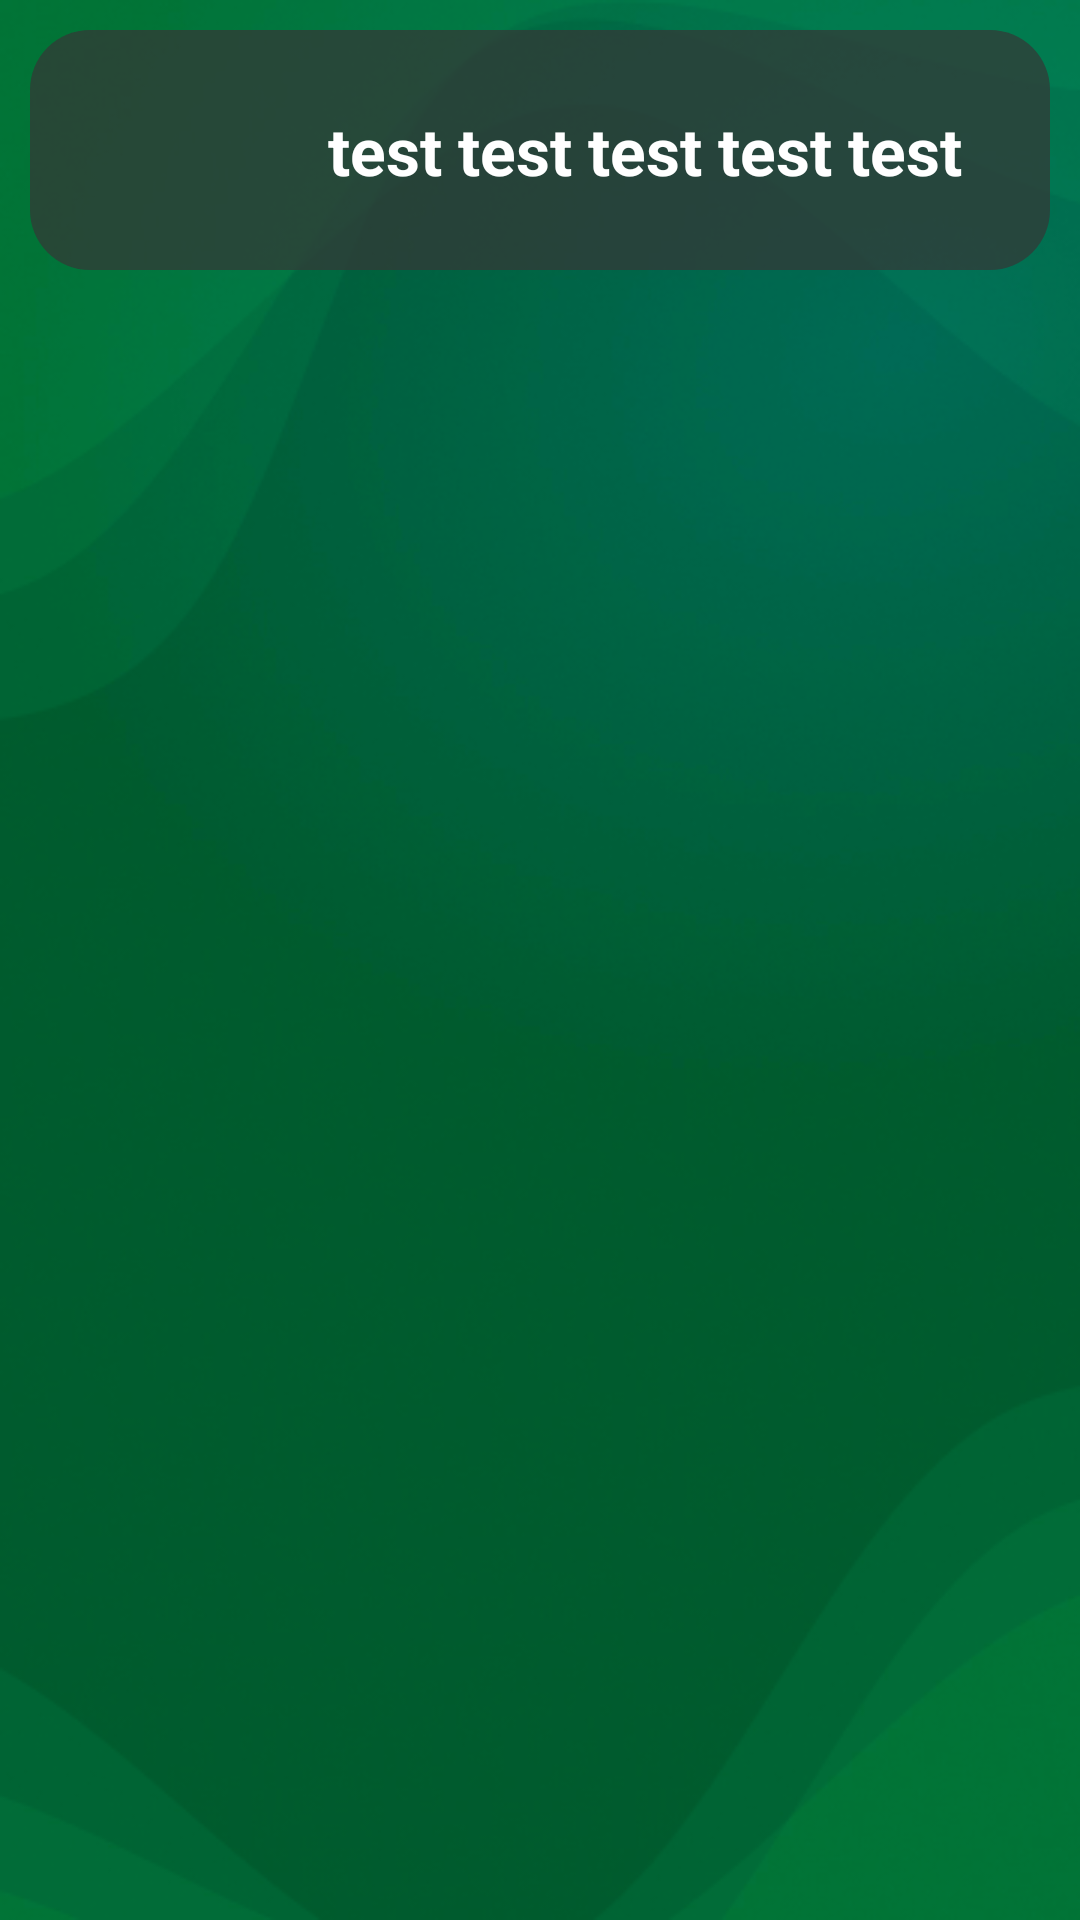

Produce the Android XML layout that renders to this screen, including the resource entries it uses.
<!-- AndroidManifest.xml: application theme Theme.LearnFootball -->
<!-- res/layout/fragment_one_team.xml -->
<?xml version="1.0" encoding="utf-8"?>
<androidx.constraintlayout.widget.ConstraintLayout xmlns:android="http://schemas.android.com/apk/res/android"
    xmlns:app="http://schemas.android.com/apk/res-auto"
    xmlns:tools="http://schemas.android.com/tools"
    android:layout_width="match_parent"
    android:layout_height="match_parent"
    android:background="@drawable/bg1"
    tools:context=".presentation.fragments.OneTeamFragment">

    <LinearLayout
        android:id="@+id/ll"
        android:layout_width="match_parent"
        android:layout_height="80dp"
        android:layout_margin="10dp"
        android:background="@drawable/linear_back"
        android:gravity="center"
        android:orientation="horizontal"
        android:paddingHorizontal="10dp"
        app:layout_constraintEnd_toEndOf="parent"
        app:layout_constraintStart_toStartOf="parent"
        app:layout_constraintTop_toTopOf="parent">

        <ImageView
            android:id="@+id/teamImg"
            android:layout_width="50dp"
            android:layout_height="50dp"
            android:layout_marginStart="20dp"
            android:src="@drawable/test_arsenal" />

        <TextView
            android:id="@+id/teamName"
            android:layout_width="match_parent"
            android:layout_height="wrap_content"
            android:gravity="center"
            android:maxLines="1"
            android:text="@string/test"
            android:textColor="@color/white"
            android:textSize="22sp"
            android:textStyle="bold" />
    </LinearLayout>

    <androidx.recyclerview.widget.RecyclerView
        android:id="@+id/playersRecyclerView"
        android:layout_width="match_parent"
        android:layout_height="0dp"
        app:layout_constraintBottom_toBottomOf="parent"
        app:layout_constraintEnd_toEndOf="parent"
        app:layout_constraintStart_toStartOf="parent"
        app:layout_constraintTop_toBottomOf="@+id/ll"
        tools:listitem="@layout/item_player_layout">

    </androidx.recyclerview.widget.RecyclerView>
</androidx.constraintlayout.widget.ConstraintLayout>
<!-- res/layout/item_player_layout.xml (included above) -->
<?xml version="1.0" encoding="utf-8"?>
<androidx.constraintlayout.widget.ConstraintLayout xmlns:android="http://schemas.android.com/apk/res/android"
    xmlns:app="http://schemas.android.com/apk/res-auto"
    android:layout_width="match_parent"
    android:layout_height="wrap_content"
    android:layout_margin="20dp"
    android:background="@drawable/linear_back">

    <LinearLayout
        android:layout_width="match_parent"
        android:layout_height="match_parent"
        android:gravity="center"
        android:orientation="vertical"
        android:padding="20dp"
        app:layout_constraintBottom_toBottomOf="parent"
        app:layout_constraintEnd_toEndOf="parent"
        app:layout_constraintStart_toStartOf="parent"
        app:layout_constraintTop_toTopOf="parent">

        <ImageView
            android:id="@+id/playerImg"
            android:layout_width="200dp"
            android:layout_height="200dp"
            android:src="@drawable/test_arsenal" />

        <TextView
            android:layout_width="match_parent"
            android:layout_height="wrap_content"
            android:layout_margin="4dp"
            android:gravity="center"
            android:text="@string/name"
            android:textColor="@color/white"
            android:textSize="20sp" />

        <TextView
            android:id="@+id/playerName"
            android:layout_width="match_parent"
            android:layout_height="wrap_content"
            android:layout_margin="4dp"
            android:gravity="center"
            android:text="@string/name"
            android:textColor="@color/white"
            android:textSize="20sp"
            android:textStyle="bold" />

        <TextView
            android:layout_width="match_parent"
            android:layout_height="wrap_content"
            android:layout_marginTop="20dp"
            android:gravity="center"
            android:text="@string/position"
            android:textColor="@color/white"
            android:textSize="20sp" />

        <TextView
            android:id="@+id/playerPosition"
            android:layout_width="match_parent"
            android:layout_height="wrap_content"
            android:layout_margin="4dp"
            android:gravity="center"
            android:text="@string/position"
            android:textColor="@color/white"
            android:textSize="20sp"
            android:textStyle="bold" />

        <TextView
            android:layout_width="match_parent"
            android:layout_height="wrap_content"
            android:layout_marginTop="20dp"
            android:gravity="center"
            android:text="@string/price"
            android:textColor="@color/white"
            android:textSize="20sp" />

        <TextView
            android:id="@+id/playerPrice"
            android:layout_width="match_parent"
            android:layout_height="wrap_content"
            android:layout_margin="4dp"
            android:gravity="center"
            android:text="@string/price"
            android:textColor="@color/white"
            android:textSize="20sp"
            android:textStyle="bold" />

    </LinearLayout>

</androidx.constraintlayout.widget.ConstraintLayout>
<!-- resources referenced by this layout -->
<resources>
  <!-- drawable bg1: png bitmap (drawable, 106556 bytes) -->
  <!-- drawable linear_back (drawable) -->
  <?xml version="1.0" encoding="utf-8"?>
  <shape xmlns:android="http://schemas.android.com/apk/res/android">
      <corners android:radius="20dp" />
      <solid android:color="#B5363636" />
  </shape>
  <string name="name">Name</string>
  <string name="position">Position</string>
  <string name="price">Price</string>
  <string name="test">test test test test test</string>
  <style name="Theme.LearnFootball" parent="Base.Theme.LearnFootball" />
  <style name="Base.Theme.LearnFootball" parent="Theme.Material3.DayNight.NoActionBar">
          
          
      </style>
  <!-- not gathered from this repository: default colours our renderer supplied (Android Studio template values) -->
  <color name="white">#FFFFFFFF</color>
</resources>
